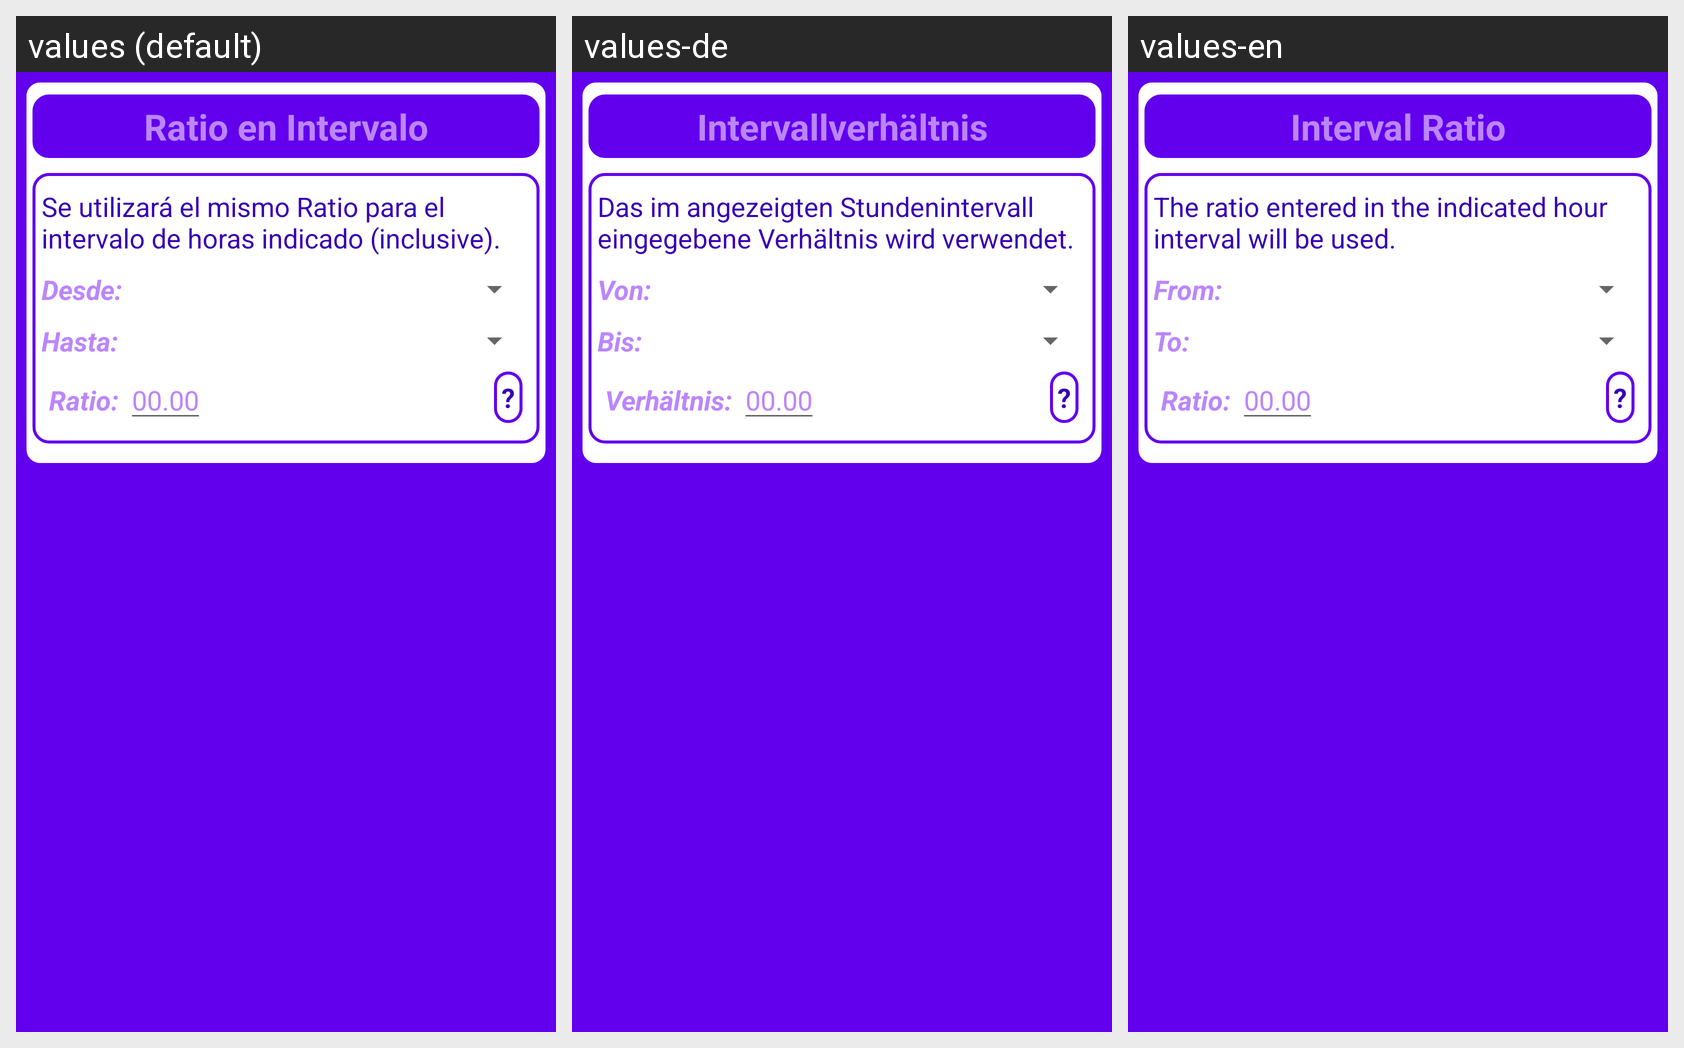

This grid shows one Android layout under several languages. Give, for every string resource on the screen, its name, the default text and each shown locale's text.
Android screen res/layout/dialog_editar_rango_ratios.xml rendered under 3 locales, left to right: values (default), values-de, values-en. Device: Nexus 5 (rendered at 1080×1920; each locale shown at half size, 540×960, under a caption strip naming it); theme AppTheme.
Strings drawn on this screen, with the default value and each locale's value (text and hints the layout hard-codes, and strings that could not be matched under every locale, appear in the picture but are not listed):

ratio_range_hours
  values: Ratio en Intervalo
  values-de: Intervallverhältnis
  values-en: Interval Ratio

ratio_range_hours_msg
  values: Se utilizará el mismo Ratio para el intervalo de horas indicado (inclusive).
  values-de: Das im angezeigten Stundenintervall eingegebene Verhältnis wird verwendet.
  values-en: The ratio entered in the indicated hour interval will be used.

from_hour
  values: Desde:
  values-de: Von:
  values-en: From:

to_hour
  values: Hasta:
  values-de: Bis:
  values-en: To:

ratio
  values: Ratio:
  values-de: Verhältnis:
  values-en: Ratio:
